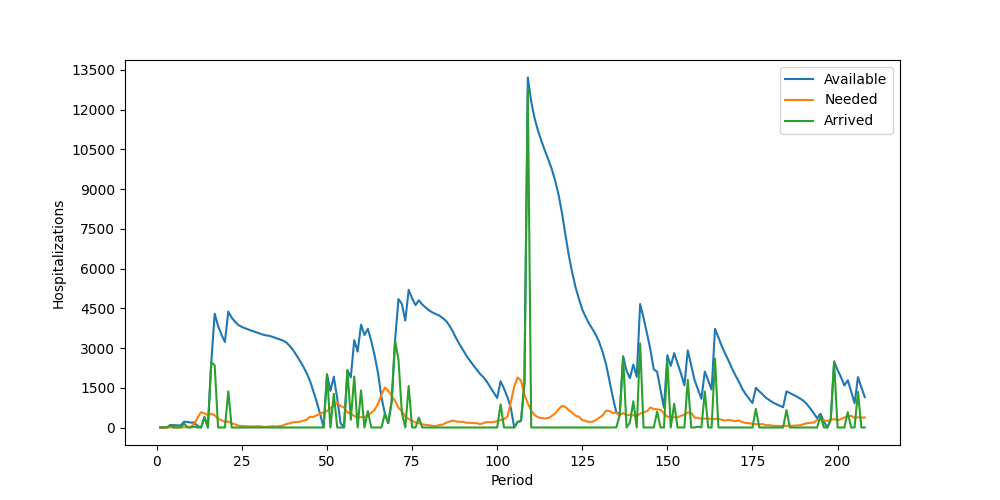

The data file committed next to this chart (first rows):
Period, Inventory, Arrived, Available, Needed, Succeeded, Failed, Lost
1, 5, 0, 5, 0, 0, 0, 0
2, 5, 0, 5, 0, 0, 0, 0
3, 5, 0, 5, 5, 5, 0, 0
4, 0, 95, 95, 6, 6, 0, 0
5, 89, 0, 89, 5, 5, 0, 0
6, 84, 0, 84, 9, 9, 0, 0
7, 75, 0, 75, 6, 6, 0, 0
8, 69, 148, 217, 7, 7, 0, 0
9, 210, 0, 210, 25, 25, 0, 0
10, 185, 0, 185, 32, 32, 0, 0
11, 153, 36, 189, 134, 134, 0, 0
12, 55, 0, 55, 377, 55, 322, 0
13, 0, 0, 0, 581, 0, 581, 0
14, 0, 394, 394, 534, 394, 140, 0
15, 0, 0, 0, 465, 0, 465, 0
16, 0, 2469, 2469, 519, 519, 0, 0
17, 1950, 2344, 4294, 461, 461, 0, 0
18, 3833, 0, 3833, 332, 332, 0, 0
19, 3501, 0, 3501, 274, 274, 0, 0
20, 3227, 0, 3227, 214, 214, 0, 0
21, 3013, 1363, 4376, 230, 230, 0, 0
22, 4146, 0, 4146, 158, 158, 0, 0
23, 3988, 0, 3988, 122, 122, 0, 0
24, 3866, 0, 3866, 70, 70, 0, 0
25, 3796, 0, 3796, 55, 55, 0, 0
26, 3741, 0, 3741, 47, 47, 0, 0
27, 3694, 0, 3694, 46, 46, 0, 0
28, 3648, 0, 3648, 47, 47, 0, 0
29, 3601, 0, 3601, 40, 40, 0, 0
30, 3561, 0, 3561, 49, 49, 0, 0
31, 3512, 0, 3512, 32, 32, 0, 0
32, 3480, 0, 3480, 20, 20, 0, 0
33, 3460, 0, 3460, 39, 39, 0, 0
34, 3421, 0, 3421, 48, 48, 0, 0
35, 3373, 0, 3373, 41, 41, 0, 0
36, 3332, 0, 3332, 47, 47, 0, 0
37, 3285, 0, 3285, 71, 71, 0, 0
38, 3214, 0, 3214, 129, 129, 0, 0
39, 3085, 0, 3085, 156, 156, 0, 0
40, 2929, 0, 2929, 196, 196, 0, 0
41, 2733, 0, 2733, 207, 207, 0, 0
42, 2526, 0, 2526, 218, 218, 0, 0
43, 2308, 0, 2308, 253, 253, 0, 0
44, 2055, 0, 2055, 293, 293, 0, 0
45, 1762, 0, 1762, 405, 405, 0, 0
46, 1357, 0, 1357, 399, 399, 0, 0
47, 958, 0, 958, 464, 464, 0, 0
48, 494, 0, 494, 514, 494, 20, 0
49, 0, 0, 0, 572, 0, 572, 0
50, 0, 2006, 2006, 625, 625, 0, 0
51, 1381, 0, 1381, 733, 733, 0, 0
52, 648, 1269, 1917, 818, 818, 0, 0
53, 1099, 0, 1099, 940, 940, 0, 0
54, 159, 0, 159, 806, 159, 647, 0
55, 0, 5, 5, 757, 5, 752, 0
56, 0, 2165, 2165, 565, 565, 0, 0
57, 1600, 291, 1891, 518, 518, 0, 0
58, 1373, 1926, 3299, 434, 434, 0, 0
59, 2865, 0, 2865, 383, 383, 0, 0
60, 2482, 1401, 3883, 391, 391, 0, 0
... 148 more rows
